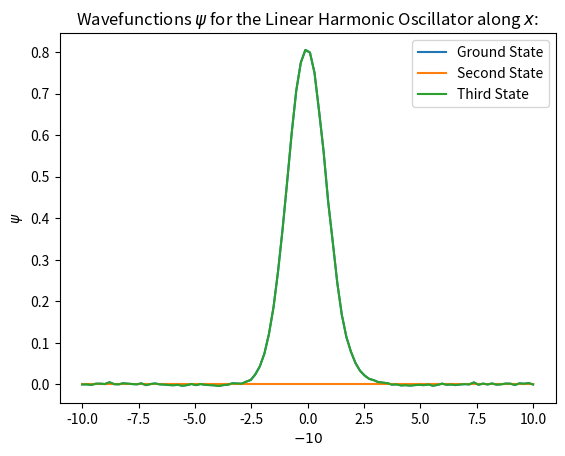

Reproduce this figure in Python.
import random
import time

import matplotlib.pyplot as plt
import numpy as np
import scipy.linalg as la
import scipy.sparse as spr

# global constants:
hbar = 6.582119569 * 10 ** -16  # 6.582119569x10^-16 (from wikipedia)
# electron
m = 9.1093826 * 10 ** -31  # 9.1093837015(28)x10^-31
factor = -(hbar ** 2) / (2 * m)


def normalise(psi: np.ndarray, dx: float):
    # integrate using the rectangular rule
    norm = np.sum(psi * psi) * dx
    norm_psi = psi / np.sqrt(norm)
    return norm_psi


global DEV2
axes = ("x", "y", "z", "w", "q", "r", "s", "t", "u", "v")
pot_sys_name = "Linear Harmonic Oscillator"
colour_map = "hsv"


def dev_mat(num_axes: int, N: int, axis_number: int):
    # missing the 1/dr^2 factor

    # cap axis_number in range to prevent errors.
    axis_number %= num_axes

    num_repeats = num_axes - (axis_number + 1)
    # The general pattern for a derivative matrix along the axis: axis_number, for a num_axes number of
    # dimensions, each of length N
    diagonals = [[-2] * N ** num_axes,
                 (([1] * N ** axis_number) * (N - 1) + [0] * N ** axis_number) * N ** num_repeats,
                 (([1] * N ** axis_number) * (N - 1) + [0] * N ** axis_number) * N ** num_repeats]
    D = spr.diags(diagonals, [0, -N ** axis_number, N ** axis_number], shape=(N ** num_axes, N ** num_axes))
    return D


def gen_DEV2(num_axes: int, axis_length: int, dr: float):
    global DEV2

    DEV2 = None

    for ax in range(num_axes):
        D = dev_mat(num_axes, axis_length, ax)
        print("FOR", ax, "D IS:")
        print(D.toarray())
        if DEV2 is None:
            DEV2 = D
        else:
            DEV2 += D

    DEV2 *= (dr ** -2)
    print("DEV2")
    print(DEV2.toarray())

def energy(psi: np.ndarray, V: np.ndarray, dx: float):
    # when V is inf, wil get an invalid value error at runtime, not an issue, is sorted in filtering below:
    Vp = V * psi
    # filter out nan values in Vp
    Vp = np.where(np.isfinite(Vp), Vp, 0)
    # A is the 2nd derivative matrix.
    Tp = factor * (DEV2 @ psi)

    # TODO sum may need to change for n dimensions.
    return np.sum(psi * (Tp + Vp)) * dx


def potential(x: np.ndarray):
    # TODO needs overhaul?

    # length = len(x)
    # third = length // 3
    # # mid, bef = numpy.zeros(third + 1), numpy.linspace(numpy.inf, numpy.inf, third)
    # mid, bef = numpy.zeros(third + 1), numpy.linspace(10, 10, third)
    # aft = bef.copy()
    # return numpy.concatenate((bef, mid, aft))

    return 0.5 * x ** 2


def gen_orthonormal_states(pre_existing_states: np.ndarray, axis_size, fix_artifacts=True):
    # TODO needs nD TLC.

    # there are no known states already
    if pre_existing_states.size == 0:
        return spr.identity(axis_size)
    else:

        orthonormal_states = la.null_space(pre_existing_states)
        n = len(pre_existing_states)

        # artifacts fix
        if fix_artifacts:
            for j in range(n):
                for k in range(len(orthonormal_states[n])):
                    orthonormal_states[j, k] = 0

        return orthonormal_states.T


def nth_state(start: float, stop: float, axis_length: int, num_iterations: int,
              prev_psi: np.ndarray,
              fix_infinities=True, fix_artifacts=True, include_potential=False, plot_scale=10):
    # TODO overhaul

    n = len(prev_psi)

    t1 = time.time()
    # TODO error in inf occurs because null_space returned is wrong?
    #  occurs because 1st state == 0th state => orthonormals goosed.
    #  therefore: make 1 good -> all good?

    orthonormal_states = gen_orthonormal_states(prev_psi, axis_length)
    num_columns = orthonormal_states.shape[0]

    random.seed("THE-VARIATIONAL-PRINCIPLE")

    dx = (stop - start) / axis_length

    x = np.linspace(start, stop, axis_length)

    V = potential(x)

    psi = np.ones(axis_length)
    psi[0], psi[-1] = 0, 0

    # if fix_infinities:
    #     # handling for the inf values in the infinite square well, or similar:
    #     for j in range(len(psi)):
    #         if not np.isfinite(V[j]):
    #             psi[j] = 0
    #
    #     # infinite fix
    #     for k in range(len(psi)):
    #         if not np.isfinite(V[k]):
    #             for j in range(len(orthonormal_states)):
    #                 orthonormal_states[j, k] = 0

    psi = normalise(psi, dx)

    prev_E = energy(psi, V, dx)
    print("Initial Energy:", prev_E)

    for i in range(num_iterations):
        rand_index = random.randrange(1, num_columns - 1)

        rand_change = random.random() * 0.1 * (num_iterations - i) / num_iterations

        if random.random() > 0.5:
            rand_change *= -1

        orthonormal_basis = orthonormal_states[rand_index]

        psi += orthonormal_basis * rand_change
        psi = normalise(psi, dx)

        new_E = energy(psi, V, dx)
        if new_E < prev_E:
            prev_E = new_E
        else:
            psi -= orthonormal_basis * rand_change
            # psi = normalise(psi, dx)

    print("Final Energy:", energy(psi, V, dx))
    t2 = time.time()
    print("The time for the " + str(n) + "th iteration is:", t2 - t1, "s.\n")

    # # Correction of artifacts at edge:
    # if fix_artifacts:
    #     for j in range(n + 1):
    #         psi[j] = 0
    #     psi = normalise(psi, dx)

    if include_potential:
        plt.plot(x, V)
        plt.plot(x, psi * plot_scale)
        plt.legend(("Potential", "{}th State".format(n)))
    else:
        plt.plot(x, psi)
    plt.title("The {}th State for the {} along ${}$".format(n, pot_sys_name, "x"))
    plt.xlabel("${}$".format("x"))
    plt.ylabel("$\psi$")
    plt.show()

    return psi


# def plotting(r, all_psi, num_axes, include_V=False, V=None):
#     def plot_img(x, y, z, title):
#         # cmap = plt.cm.get_cmap(colour_map)
#
#         # plt.contourf(x, y, z, cmap=cmap)
#         plt.contourf(x, y, z)
#         plt.title(title)
#         plt.xlabel("$x$")
#         plt.ylabel("$y$")
#         plt.show()
#
#     if num_axes == 2:
#         x = r[0]
#         y = r[1]
#
#         XX, YY = np.meshgrid(x, y)
#
#         if include_V:
#             V_x = V[0]
#             V_y = V[1]
#
#             V_XX, V_YY = np.meshgrid(V_x, V_y)
#             Z = V_XX + V_YY
#
#             title = "The Potential function for {} along $x$ & $y$".format(pot_sys_name)
#             plot_img(XX, YY, Z, title)
#
#         num_states = (len(all_psi) // num_axes) - 1
#         for n in range(num_states):
#             psi_x = all_psi[2 * (n + 1)]
#             psi_y = all_psi[2 * (n + 1) + 1]
#
#             psi_XX, psi_YY = np.meshgrid(psi_x, psi_y)
#             Z = psi_XX + psi_YY
#
#             title = "$\psi_{}$ for the {} along $x$ & $y$".format(n, pot_sys_name)
#             plot_img(XX, YY, Z, title)
#
#     else:
#         return


def main():
    # TODO overhaul

    a, b, N = -10, 10, 100
    num_states = 1
    num_axes = 1
    num_iterations = 10 ** 5

    include_potential = False
    potential_scaling = 10

    x = np.linspace(a, b, N)
    tmp_r = [x] * num_axes
    r = np.array(np.meshgrid(*tmp_r, indexing="ij"))

    V = potential(r)

    dr = (b - a) / N

    gen_DEV2(num_axes, N, dr)
    # all_psi stores each nth state of psi as a list of the psi states.
    all_psi = np.zeros([1] + [N] * num_axes)

    for i in range(num_states):
        psi = nth_state(a, b, N, num_iterations, all_psi, include_potential=include_potential,
                        plot_scale=potential_scaling)

        all_psi = np.vstack((all_psi, psi))

    scale = 1
    if include_potential:
        scale = potential_scaling
        plt.plot(x, V)

    for n in range(len(all_psi)):
        plt.plot(x, all_psi[n] * scale)

    plt.title("Wavefunctions $\psi$ for the {} along ${}$:".format(pot_sys_name, "x"))
    plt.xlabel("${}$".format(a))
    plt.ylabel("$\psi$")
    if not include_potential:
        plt.legend(("Ground State", "Second State", "Third State", "Fourth State", "..."))
    else:
        plt.legend(("Potential", "Ground State", "Second State", "Third State", "Fourth State", "..."))
    plt.show()

    # plotting(r, all_psi, num_axes, True, V)


main()
